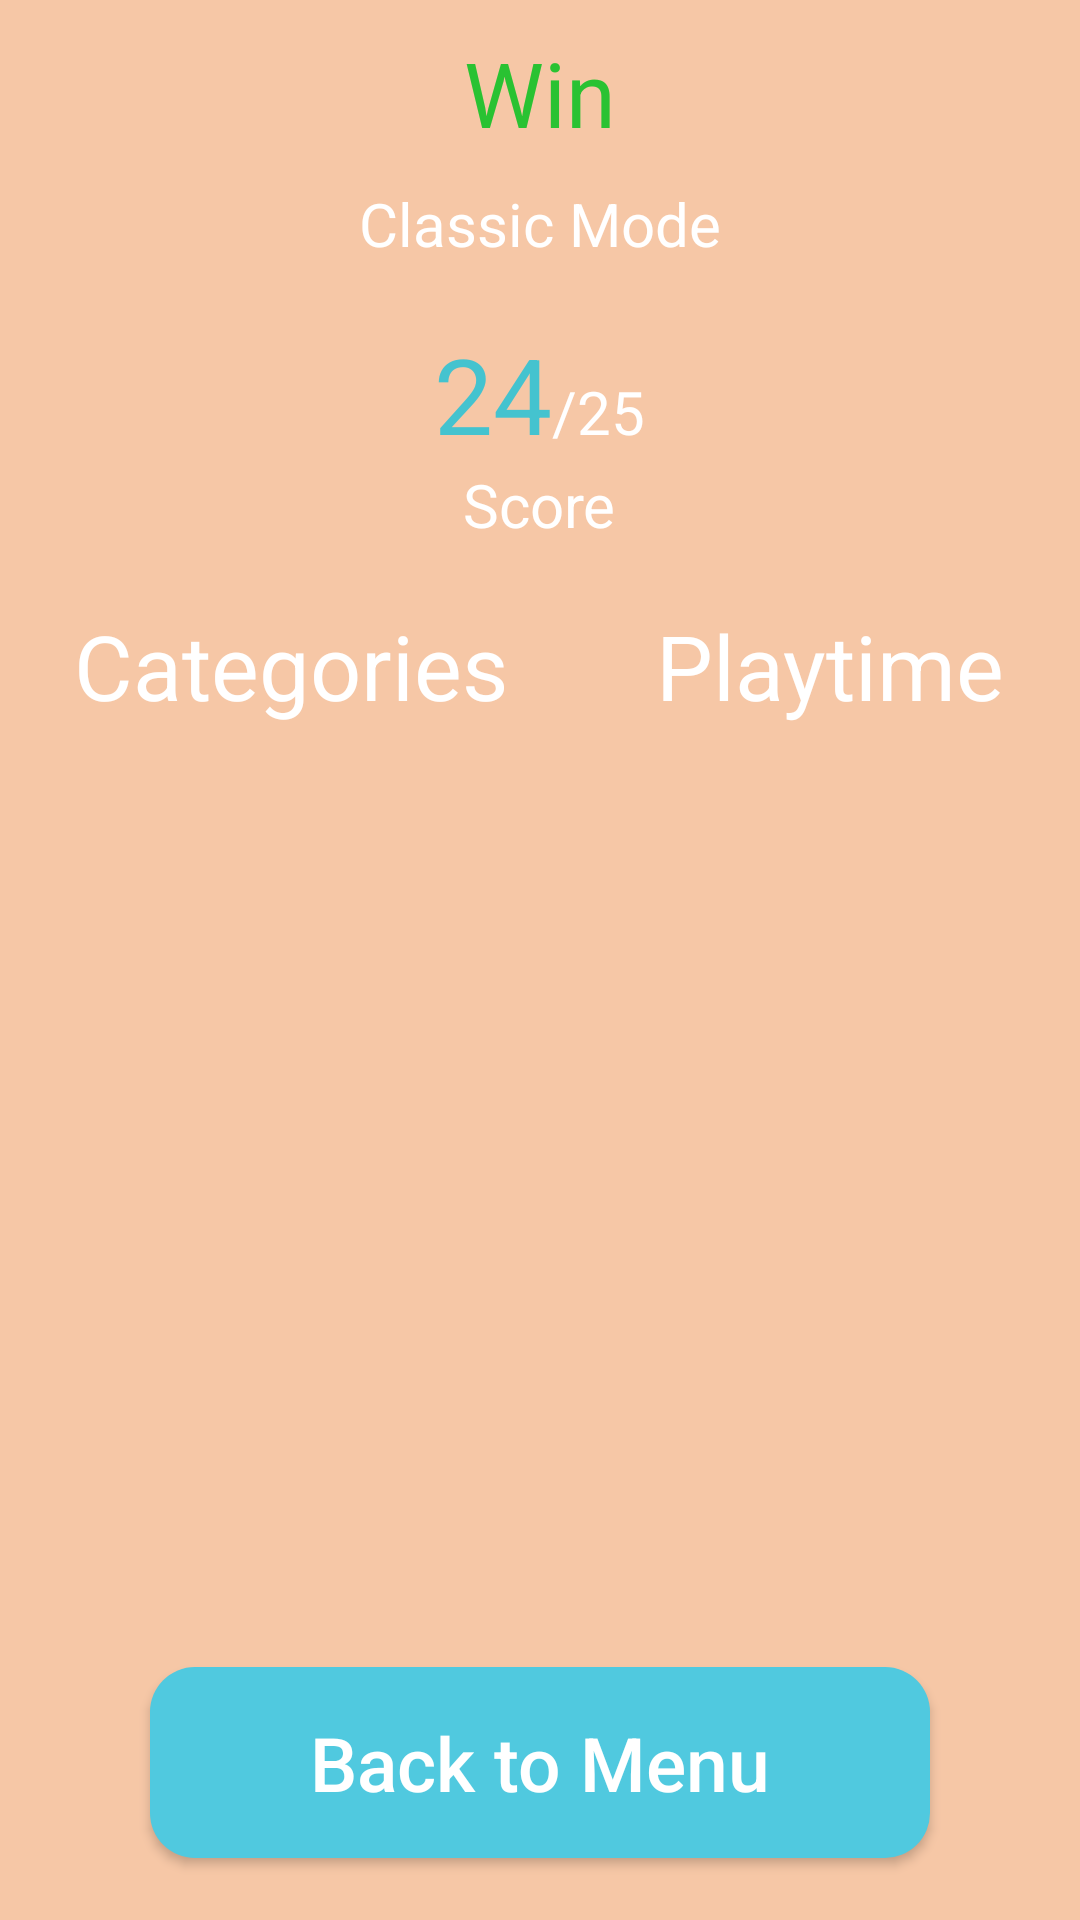

Write the Android layout XML for this screen, with the resource values it uses.
<!-- AndroidManifest.xml: application theme Theme.AppCompat.Light.NoActionBar -->
<!-- res/layout/activity_end_game.xml -->
<?xml version="1.0" encoding="utf-8"?>
<LinearLayout xmlns:android="http://schemas.android.com/apk/res/android"
    android:layout_width="match_parent"
    android:layout_height="match_parent"
    android:background="@color/background"
    android:gravity="center"
    android:orientation="vertical">


    <TextView
        android:id="@+id/result"
        android:layout_width="wrap_content"
        android:layout_height="wrap_content"
        android:text="@string/win"
        android:textColor="@color/text_win"
        android:textSize="30sp" />

    <TextView
        android:id="@+id/gameMode"
        android:layout_width="wrap_content"
        android:layout_height="wrap_content"
        android:layout_marginTop="10dp"
        android:text="@string/gamemode.classic"
        android:textColor="@color/text_primary"
        android:textSize="20sp" />

    <LinearLayout
        android:layout_width="wrap_content"
        android:layout_height="wrap_content"
        android:layout_marginTop="20dp">


        <TextView
            android:id="@+id/score"
            android:layout_width="wrap_content"
            android:layout_height="wrap_content"
            android:text="24"
            android:textColor="@color/text_secondary"
            android:textSize="35sp" />

        <TextView
            android:id="@+id/maxScore"
            android:layout_width="wrap_content"
            android:layout_height="wrap_content"
            android:text="/25"
            android:textColor="@color/text_primary"
            android:textSize="20sp" />

    </LinearLayout>

    <TextView
        android:layout_width="wrap_content"
        android:layout_height="wrap_content"
        android:text="@string/score"
        android:textColor="@color/text_primary"
        android:textSize="20sp" />


    <LinearLayout
        android:layout_width="match_parent"
        android:layout_height="wrap_content"
        android:layout_marginTop="20dp"
        android:layout_marginBottom="50dp">

        <LinearLayout
            android:layout_width="wrap_content"
            android:layout_height="wrap_content"
            android:layout_marginHorizontal="20dp"
            android:layout_weight="1"
            android:gravity="center"
            android:orientation="vertical">

            <TextView
                android:layout_width="wrap_content"
                android:layout_height="wrap_content"
                android:layout_marginBottom="20dp"
                android:text="@string/categories"
                android:textColor="@color/text_primary"
                android:textSize="30sp" />


            <ScrollView
                android:id="@+id/categories"
                android:layout_width="match_parent"
                android:layout_height="150dp"
                android:layout_gravity="center">
            </ScrollView>
        </LinearLayout>

        <LinearLayout
            android:id="@+id/details"
            android:layout_width="wrap_content"
            android:layout_height="wrap_content"
            android:layout_marginHorizontal="20dp"
            android:layout_weight="1"
            android:gravity="center"
            android:orientation="vertical">

            <TextView
                android:layout_width="wrap_content"
                android:layout_height="wrap_content"
                android:layout_marginBottom="5dp"
                android:text="@string/playtime"
                android:textColor="@color/text_primary"
                android:textSize="30sp" />

            <TextView
                android:id="@+id/playtime"
                android:layout_width="wrap_content"
                android:layout_height="wrap_content"
                android:textColor="@color/text_primary"
                android:textSize="25sp" />
        </LinearLayout>
    </LinearLayout>

    <Button
        android:id="@+id/retry"
        style="@style/Button.Answer"
        android:layout_width="match_parent"
        android:text="@string/retry"
        android:visibility="invisible" />

    <Button
        android:id="@+id/backtomenu"
        style="@style/Button.Answer"
        android:layout_width="match_parent"
        android:text="@string/back_to_menu" />

</LinearLayout>
<!-- resources referenced by this layout -->
<resources>
  <color name="background">#F6C7A6</color>
  <color name="text_primary">#FFFFFF</color>
  <color name="text_secondary">#44C3CF</color>
  <color name="text_win">#29C232</color>
  <string name="back_to_menu">Back to Menu</string>
  <string name="categories">Categories</string>
  <string name="gamemode.classic">Classic Mode</string>
  <string name="playtime">Playtime</string>
  <string name="retry">Retry</string>
  <string name="score">Score</string>
  <string name="win">Win</string>
  <style name="Button.Answer">
          <item name="android:layout_marginHorizontal">50dp</item>
          <item name="android:layout_width">match_parent</item>
          <item name="android:adjustViewBounds">true</item>
          <item name="android:scaleType">fitCenter</item>
      </style>
</resources>
